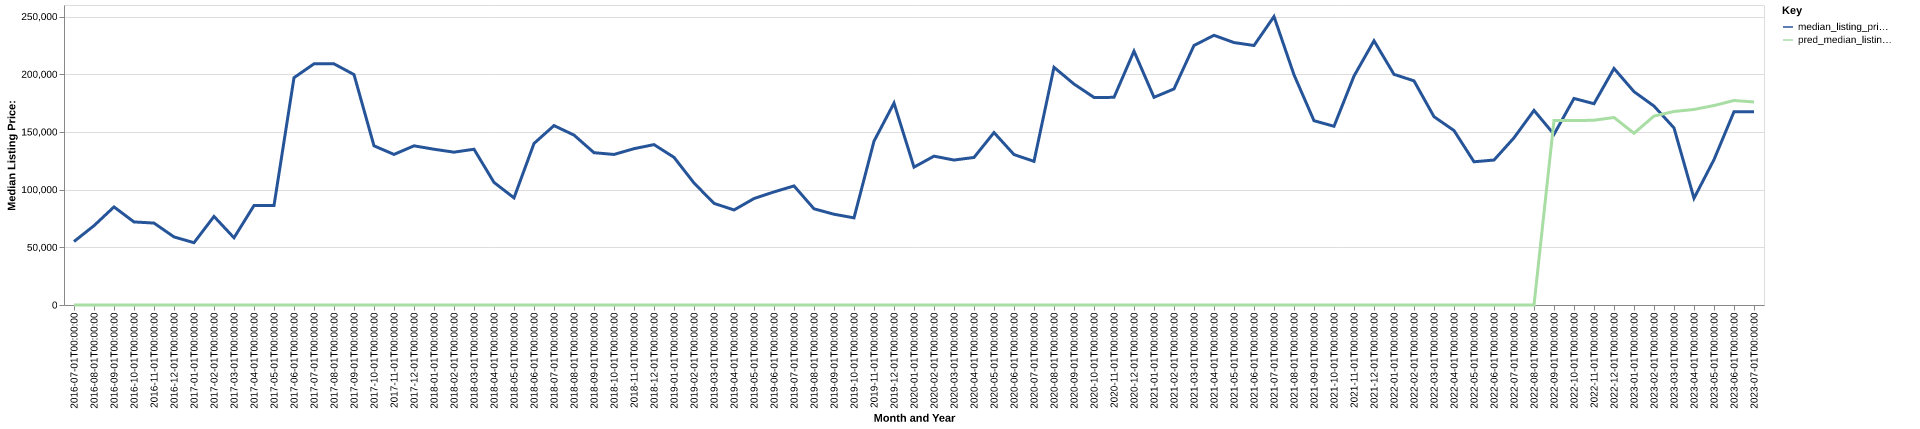

The file beside this chart, header and first rows:
date, time_idx, median_listing_price, thirty_year_interest_rate_five, month, county_name, active_listing_count, median_days_on_market, pred_median_listing_price, month_year
2016-07-01, 0, 55000, 3.72, 7, mason, ky, 15.0, 65.0, 0, Jul-2016
2016-08-01, 1, 68750, 3.73, 8, mason, ky, 11.0, 70.0, 0, Aug-2016
2016-09-01, 2, 85000, 3.66, 9, mason, ky, 11.0, 78.0, 0, Sep-2016
2016-10-01, 3, 72000, 3.64, 10, mason, ky, 10.0, 76.0, 0, Oct-2016
2016-11-01, 4, 71000, 3.66, 11, mason, ky, 8.0, 88.0, 0, Nov-2016
2016-12-01, 5, 59000, 3.48, 12, mason, ky, 10.0, 120.0, 0, Dec-2016
2017-01-01, 6, 54000, 3.45, 1, mason, ky, 12.0, 117.0, 0, Jan-2017
2017-02-01, 7, 76750, 3.5, 2, mason, ky, 8.0, 47.0, 0, Feb-2017
2017-03-01, 8, 58250, 3.52, 3, mason, ky, 11.0, 61.0, 0, Mar-2017
2017-04-01, 9, 86200, 4.03, 4, mason, ky, 14.0, 68.0, 0, Apr-2017
2017-05-01, 10, 86200, 4.32, 5, mason, ky, 14.0, 90.0, 0, May-2017
2017-06-01, 11, 197000, 4.2, 6, mason, ky, 10.0, 89.0, 0, Jun-2017
2017-07-01, 12, 209000, 4.19, 7, mason, ky, 9.0, 103.0, 0, Jul-2017
2017-08-01, 13, 209000, 4.3, 8, mason, ky, 9.0, 122.0, 0, Aug-2017
2017-09-01, 14, 199700, 4.1, 9, mason, ky, 10.0, 113.0, 0, Sep-2017
2017-10-01, 15, 137950, 4.05, 10, mason, ky, 13.0, 95.0, 0, Oct-2017
2017-11-01, 16, 130500, 3.94, 11, mason, ky, 14.0, 101.0, 0, Nov-2017
2017-12-01, 17, 137950, 4.03, 12, mason, ky, 14.0, 106.0, 0, Dec-2017
2018-01-01, 18, 135000, 3.93, 1, mason, ky, 13.0, 141.0, 0, Jan-2018
2018-02-01, 19, 132450, 3.83, 2, mason, ky, 14.0, 154.0, 0, Feb-2018
2018-03-01, 20, 135000, 3.94, 3, mason, ky, 13.0, 167.0, 0, Mar-2018
2018-04-01, 21, 106250, 3.95, 4, mason, ky, 15.0, 135.0, 0, Apr-2018
2018-05-01, 22, 92850, 3.99, 5, mason, ky, 18.0, 89.0, 0, May-2018
2018-06-01, 23, 140000, 4.15, 6, mason, ky, 20.0, 61.0, 0, Jun-2018
2018-07-01, 24, 155500, 4.4, 7, mason, ky, 22.0, 67.0, 0, Jul-2018
2018-08-01, 25, 147250, 4.46, 8, mason, ky, 24.0, 89.0, 0, Aug-2018
2018-09-01, 26, 132000, 4.58, 9, mason, ky, 26.0, 92.0, 0, Sep-2018
2018-10-01, 27, 130475, 4.66, 10, mason, ky, 26.0, 117.0, 0, Oct-2018
2018-11-01, 28, 135475, 4.62, 11, mason, ky, 26.0, 138.0, 0, Nov-2018
2018-12-01, 29, 139000, 4.54, 12, mason, ky, 23.0, 169.0, 0, Dec-2018
2019-01-01, 30, 127975, 4.6, 1, mason, ky, 22.0, 196.0, 0, Jan-2019
2019-02-01, 31, 105750, 4.72, 2, mason, ky, 21.0, 194.0, 0, Feb-2019
2019-03-01, 32, 88100, 4.9, 3, mason, ky, 19.0, 195.0, 0, Mar-2019
2019-04-01, 33, 82350, 4.94, 4, mason, ky, 19.0, 180.0, 0, Apr-2019
2019-05-01, 34, 92250, 4.75, 5, mason, ky, 17.0, 103.0, 0, May-2019
2019-06-01, 35, 98000, 4.51, 6, mason, ky, 19.0, 59.0, 0, Jun-2019
2019-07-01, 36, 103200, 4.41, 7, mason, ky, 22.0, 73.0, 0, Jul-2019
2019-08-01, 37, 83364, 4.41, 8, mason, ky, 19.0, 94.0, 0, Aug-2019
2019-09-01, 38, 78659, 4.2, 9, mason, ky, 18.0, 104.0, 0, Sep-2019
2019-10-01, 39, 75523, 4.14, 10, mason, ky, 17.0, 116.0, 0, Oct-2019
2019-11-01, 40, 142000, 3.84, 11, mason, ky, 16.0, 143.0, 0, Nov-2019
2019-12-01, 41, 175000, 3.81, 12, mason, ky, 15.0, 109.0, 0, Dec-2019
2020-01-01, 42, 119475, 3.75, 1, mason, ky, 22.0, 53.0, 0, Jan-2020
2020-02-01, 43, 129000, 3.73, 2, mason, ky, 21.0, 86.0, 0, Feb-2020
2020-03-01, 44, 125625, 3.78, 3, mason, ky, 23.0, 93.0, 0, Mar-2020
2020-04-01, 45, 127875, 3.75, 4, mason, ky, 23.0, 106.0, 0, Apr-2020
2020-05-01, 46, 149450, 3.74, 5, mason, ky, 19.0, 133.0, 0, May-2020
2020-06-01, 47, 130375, 3.72, 6, mason, ky, 14.0, 97.0, 0, Jun-2020
2020-07-01, 48, 124500, 3.49, 7, mason, ky, 12.0, 110.0, 0, Jul-2020
2020-08-01, 49, 206000, 3.65, 8, mason, ky, 10.0, 76.0, 0, Aug-2020
2020-09-01, 50, 191500, 3.33, 9, mason, ky, 10.0, 63.0, 0, Sep-2020
2020-10-01, 51, 179900, 3.28, 10, mason, ky, 9.0, 89.0, 0, Oct-2020
2020-11-01, 52, 179950, 3.21, 11, mason, ky, 8.0, 108.0, 0, Nov-2020
2020-12-01, 53, 220000, 3.07, 12, mason, ky, 7.0, 129.0, 0, Dec-2020
2021-01-01, 54, 180000, 2.99, 1, mason, ky, 7.0, 96.0, 0, Jan-2021
2021-02-01, 55, 187250, 2.93, 2, mason, ky, 7.0, 127.0, 0, Feb-2021
2021-03-01, 56, 224950, 2.88, 3, mason, ky, 6.0, 79.0, 0, Mar-2021
2021-04-01, 57, 233725, 2.84, 4, mason, ky, 8.0, 28.0, 0, Apr-2021
2021-05-01, 58, 227450, 2.71, 5, mason, ky, 10.0, 50.0, 0, May-2021
2021-06-01, 59, 224900, 2.79, 6, mason, ky, 11.0, 82.0, 0, Jun-2021
... 25 more rows
